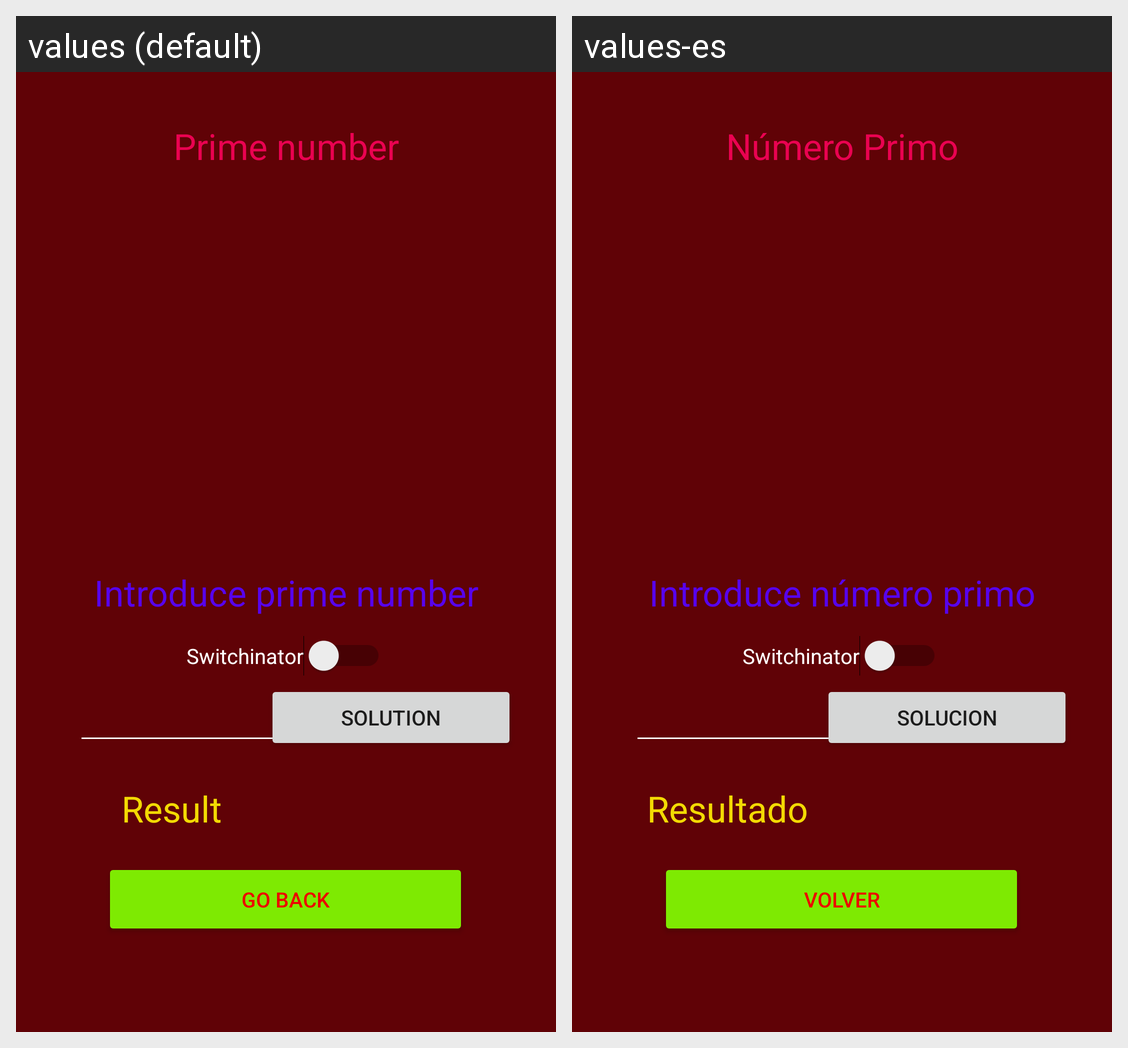

The same Android screen rendered under two of its app's locales, left to right. List the strings drawn on it with the default value and each locale's translation.
Android screen res/layout/activity_numero_primo.xml rendered under 2 locales, left to right: values (default), values-es. Device: Nexus 5 (rendered at 1080×1920; each locale shown at half size, 540×960, under a caption strip naming it); theme Theme.CalculadoraPrueba.
Strings drawn on this screen, with the default value and each locale's value (text and hints the layout hard-codes, and strings that could not be matched under every locale, appear in the picture but are not listed):

tvTituloNumeroPrimo
  values: Prime number
  values-es: Número Primo

tvIntruduceNumero
  values: Introduce prime number
  values-es: Introduce número primo

bSolucion
  values: Solution
  values-es: Solucion

tvTextoResultado
  values: Result
  values-es: Resultado

bVolver
  values: Go back
  values-es: Volver
